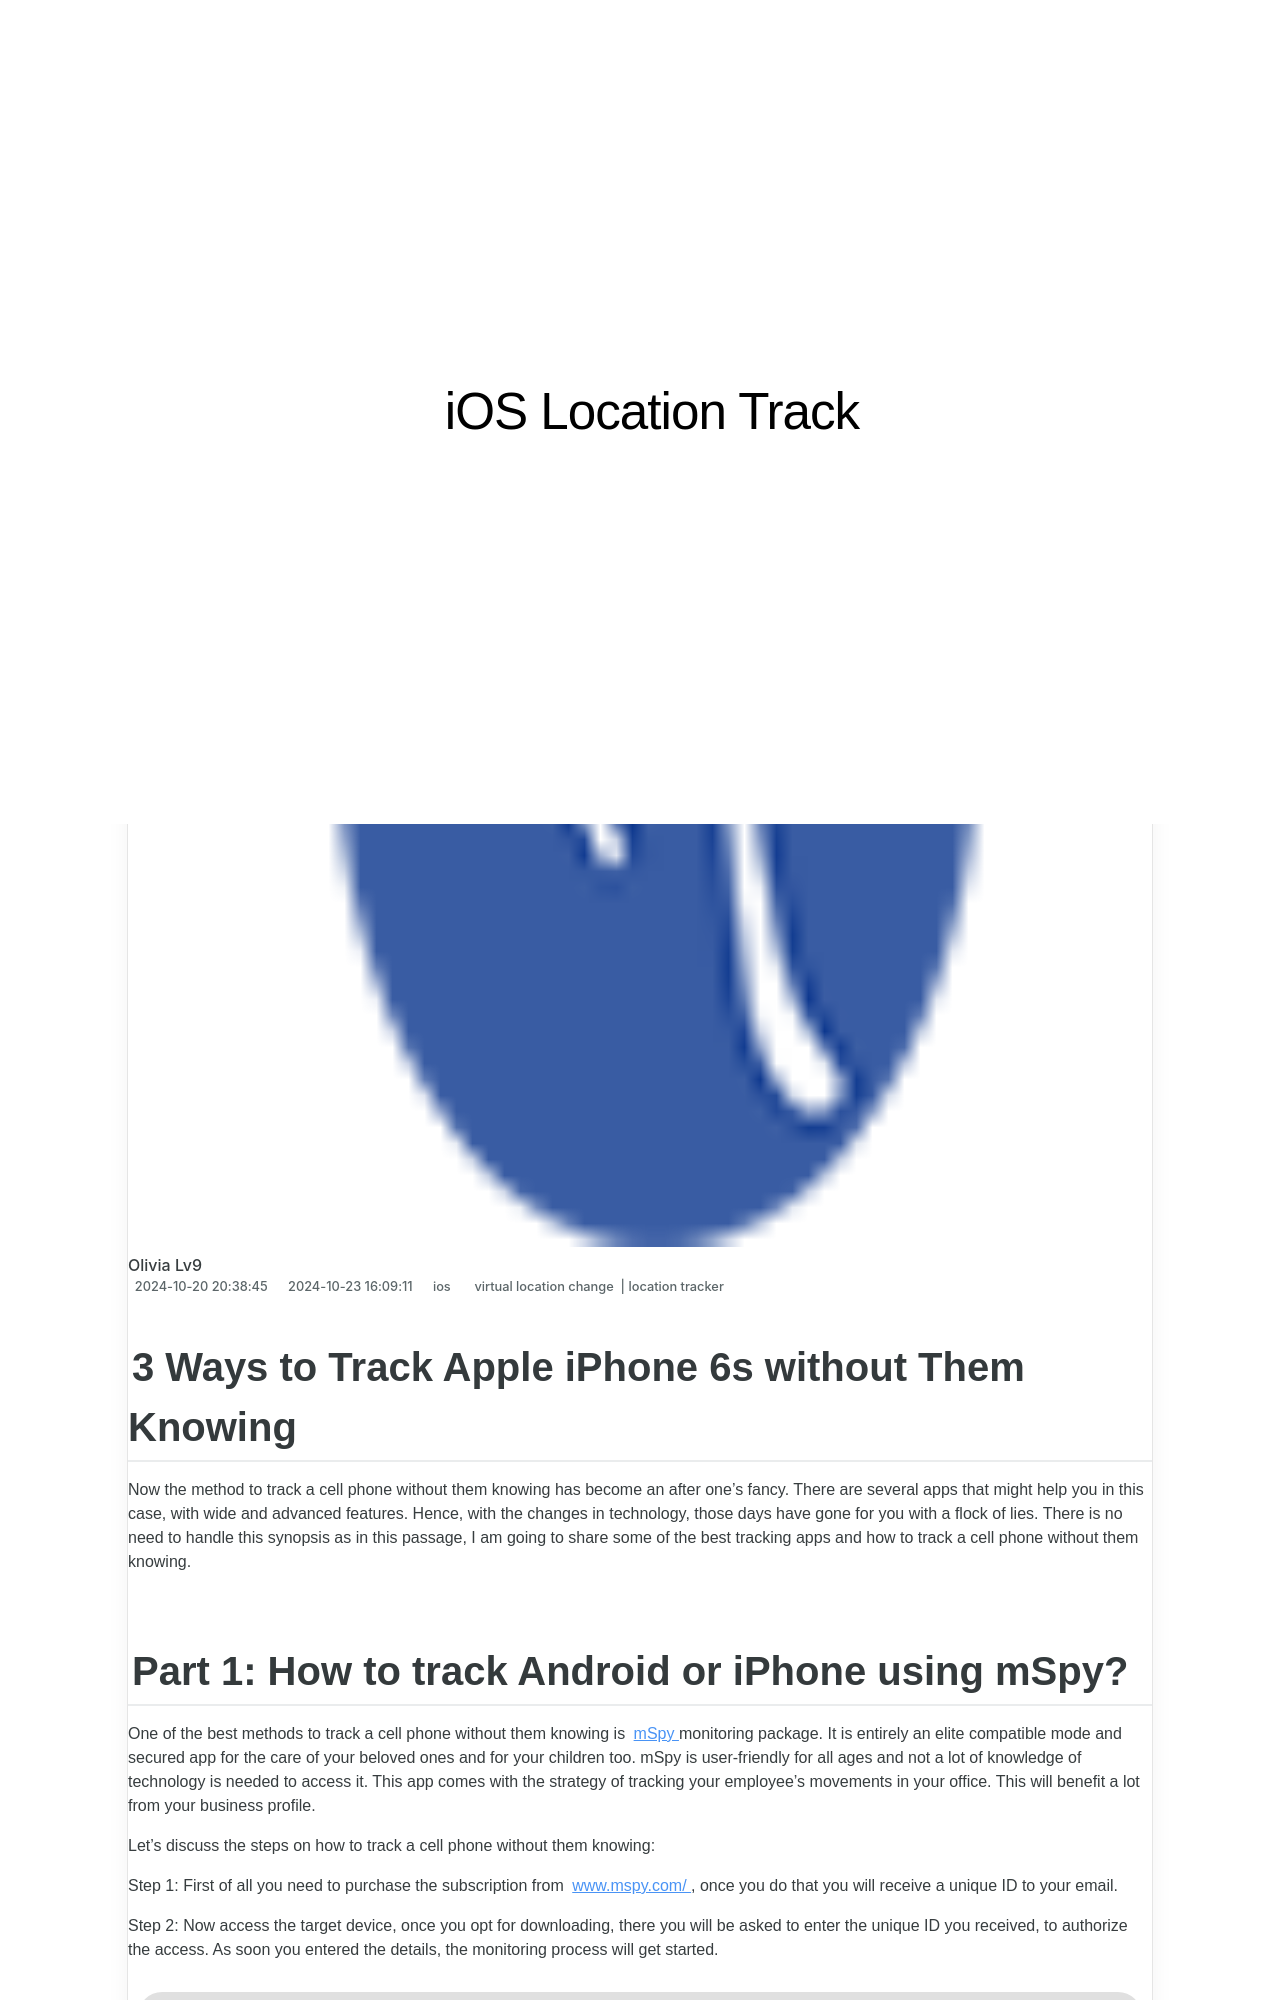

repository: techidaily/site-ios-location-track · page: 3-ways-to-track-apple-iphone-6s-without-them-knowing-drfone-by-drfone-virtual-ios/index.html · generator: jekyll

---
title: 3 Ways to Track Apple iPhone 6s without Them Knowing | Dr.fone
date: 2024-10-20T20:38:45.229Z
updated: 2024-10-23T16:09:11.828Z
tags: 
  - virtual location change
  - location tracker
categories:
  - ios
description: This article describes 3 Ways to Track Apple iPhone 6s without Them Knowing
excerpt: This article describes 3 Ways to Track Apple iPhone 6s without Them Knowing
keywords: track location for iPad,Location Track for iPhone,track location for iPhone 6s,Location Track for iPad,track location for iPhone,Location Track for iPhone 6s
thumbnail: https://thmb.techidaily.com/a362218194355c666b0860326aa79761dfe27d2518f12f424f4610cd1ffe517b.jpg
---

## 3 Ways to Track Apple iPhone 6s without Them Knowing

Now the method to track a cell phone without them knowing has become an after one’s fancy. There are several apps that might help you in this case, with wide and advanced features. Hence, with the changes in technology, those days have gone for you with a flock of lies. There is no need to handle this synopsis as in this passage, I am going to share some of the best tracking apps and how to track a cell phone without them knowing.
